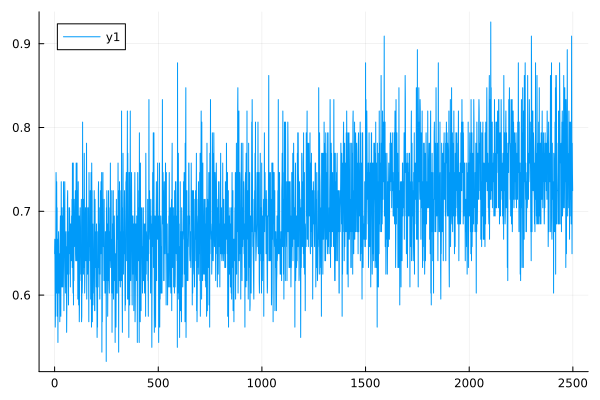

The table this chart was drawn from, first rows:
0	0.6493506493506493
1	0.6667
2	0.641
3	0.5618
4	0.5814
5	0.5747
6	0.6849
7	0.7463
8	0.7246
9	0.6024
10	0.7353
11	0.641
12	0.7042
13	0.5747
14	0.6667
15	0.6667
16	0.5435
17	0.6494
18	0.6329
19	0.6757
20	0.6024
21	0.6024
22	0.6494
23	0.641
24	0.6329
25	0.5682
26	0.6579
27	0.6757
28	0.6944
29	0.6757
30	0.5747
31	0.6494
32	0.7353
33	0.6173
34	0.6329
35	0.6098
36	0.7042
37	0.641
38	0.625
39	0.6098
40	0.6944
41	0.6944
42	0.6494
43	0.7353
44	0.641
45	0.5814
46	0.6757
47	0.6944
48	0.6944
49	0.7353
50	0.6579
51	0.6329
52	0.6024
53	0.6667
54	0.6667
55	0.6757
56	0.6098
57	0.641
58	0.5556
59	0.5882
60	0.6579
... 2,439 more rows
